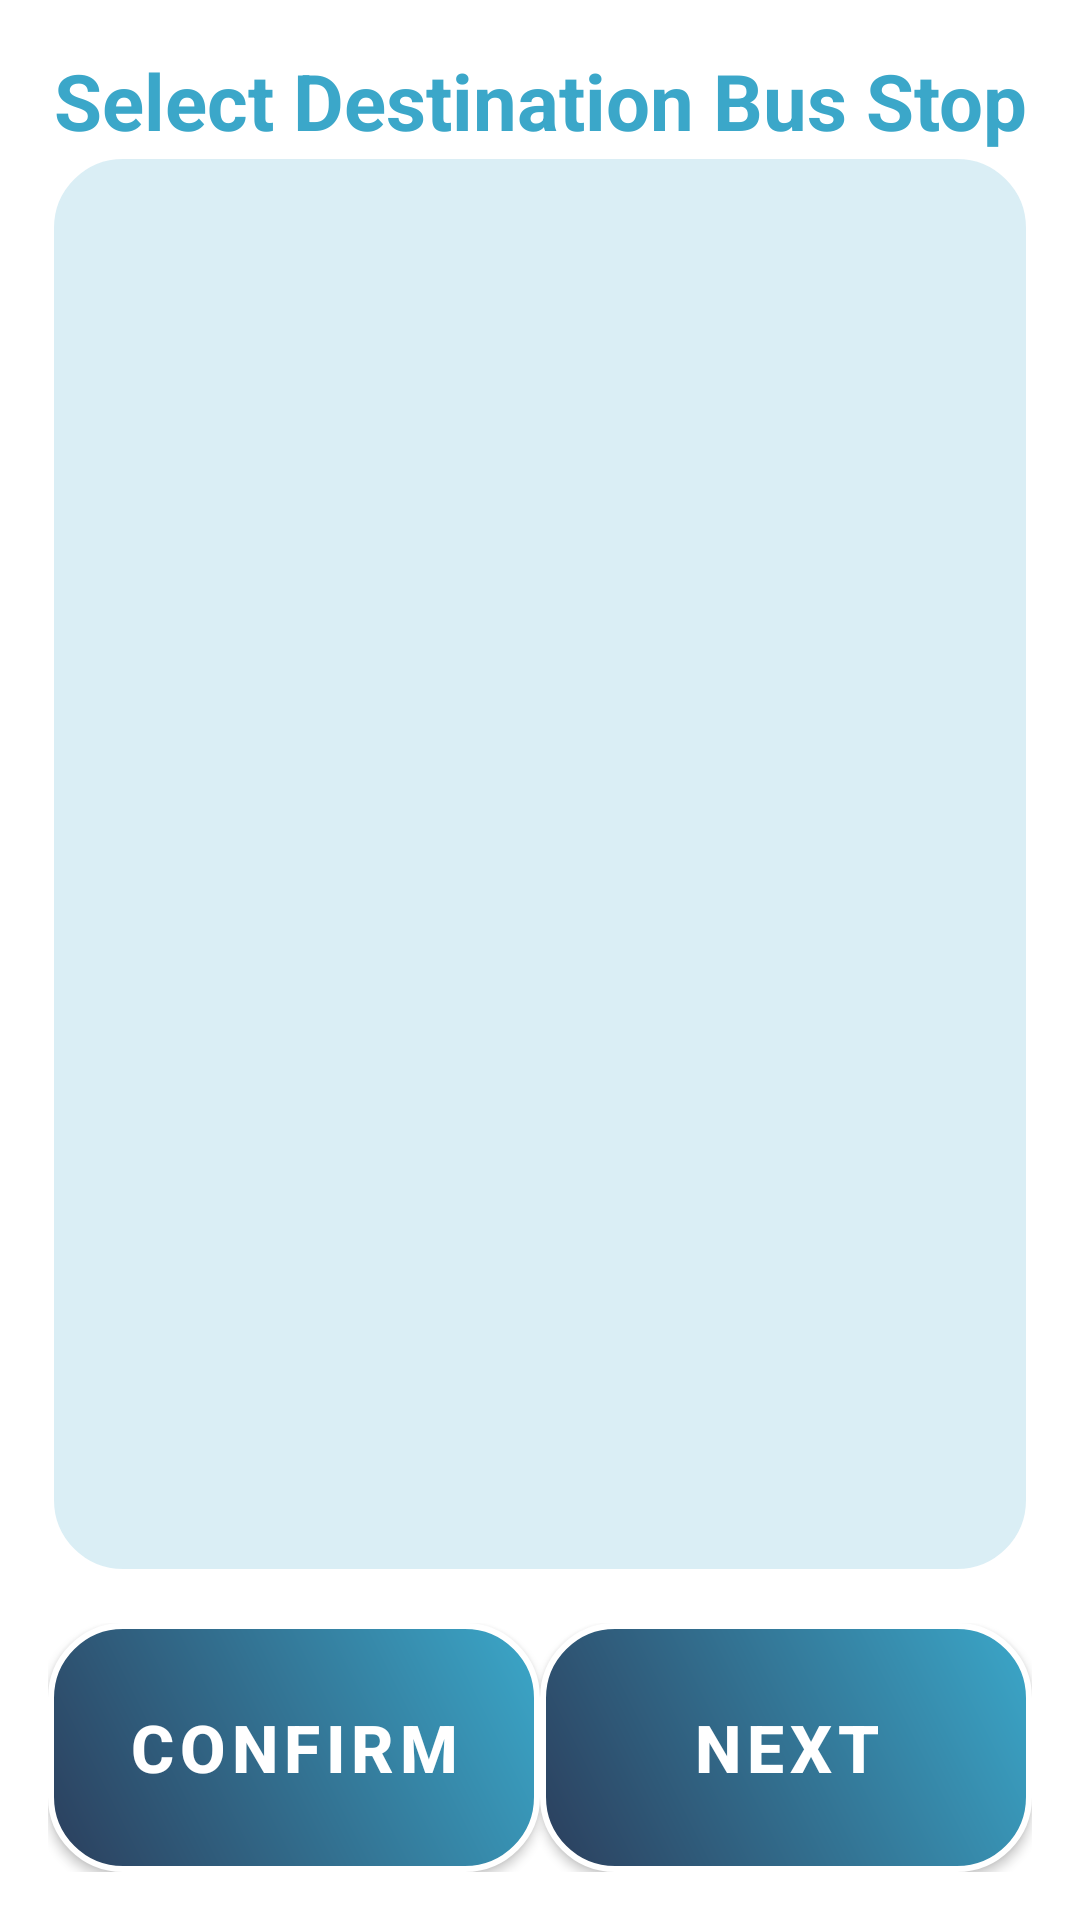

The Android layout XML behind this screen, and the referenced resources:
<!-- AndroidManifest.xml: application theme Theme.VISTA -->
<!-- res/layout/activity_edit_destination.xml -->
<LinearLayout
    xmlns:android="http://schemas.android.com/apk/res/android"
    xmlns:tools="http://schemas.android.com/tools"
    xmlns:app="http://schemas.android.com/apk/res-auto"
    android:id="@+id/main"
    android:layout_width="match_parent"
    android:layout_height="match_parent"
    android:orientation="vertical"
    android:padding="16sp"
    tools:context=".FindBusEditMenuFunction.EditDestinationActivity"
    android:background="@color/white">

    <TextView
        android:layout_width="match_parent"
        android:layout_height="wrap_content"
        android:gravity="center"
        android:text="@string/EditDestinationActivity_SelectDestinationBusStop"
        android:textColor="#3BA7C9
"
        android:textSize="26sp"
        android:textStyle="bold" />

    
    <ListView
        android:id="@+id/lvShowAllStop"
        android:layout_width="match_parent"
        android:layout_height="0dp"
        android:layout_weight="1"
        android:background="@drawable/list_item_border"
        android:divider="@drawable/custom_divider"
        android:text="#3BA7C9"
        />

    <LinearLayout
        android:orientation="horizontal"
        android:layout_width="match_parent"
        android:layout_height="wrap_content"
        android:gravity="bottom"
        android:layout_marginTop="16dp"
        android:weightSum="2">

        

        
        <com.google.android.material.button.MaterialButton
            android:id="@+id/btnEditDestinationActivityConfirm"
            style="@style/SemiTransparentRoundedButton"
            android:layout_width="0dp"
            android:layout_height="83dp"
            android:layout_weight="1"
            android:text="@string/btn_Confirm"
            android:textSize="22sp"
            android:textStyle="bold"
            android:background="@drawable/btn_photo_gradient"
            app:backgroundTint="@null"
            app:backgroundTintMode="src_over"
            app:cornerRadius="0dp"
            app:strokeColor="@null"
            app:strokeWidth="0dp"/>

        <com.google.android.material.button.MaterialButton
            android:id="@+id/btnEditDestinationActivityNext"
            style="@style/SemiTransparentRoundedButton"
            android:layout_width="0dp"
            android:layout_height="83dp"
            android:layout_weight="1"
            android:text="@string/btn_next"
            android:textSize="22sp"
            android:textStyle="bold"
            android:background="@drawable/btn_photo_gradient"
            app:backgroundTint="@null"
            app:backgroundTintMode="src_over"
            app:cornerRadius="0dp"
            app:strokeColor="@null"
            app:strokeWidth="0dp"/>
    </LinearLayout>
</LinearLayout>
<!-- resources referenced by this layout -->
<resources>
  <color name="white">#FFFFFF</color>
  <!-- drawable btn_photo_gradient (drawable) -->
  <?xml version="1.0" encoding="utf-8"?>
  <shape xmlns:android="http://schemas.android.com/apk/res/android"
      android:shape="rectangle">
  
      
      <gradient
          android:startColor="#2B3E5C"
          android:endColor="#3BA7C9"
          android:angle="45"
      />
  
      
      <corners android:radius="24dp" />
  
      
      <stroke
          android:width="2dp"
          android:color="#FFFFFF" />
  
  </shape>
  <!-- drawable custom_divider (drawable) -->
  <?xml version="1.0" encoding="utf-8"?>
  <shape xmlns:android="http://schemas.android.com/apk/res/android" android:shape="rectangle">
      <size android:height="1dp" /> 
      <solid android:color="#FFFFFF" /> 
  </shape>
  <!-- drawable list_item_border (drawable) -->
  <?xml version="1.0" encoding="utf-8"?>
  <shape xmlns:android="http://schemas.android.com/apk/res/android" android:shape="rectangle">
  
      
      <stroke
          android:width="2dp"
          android:color="#FFFFFF" />
  
      <corners android:radius="24dp" />
  
      <padding
          android:left="8dp"
          android:top="8dp"
          android:right="8dp"
          android:bottom="8dp" />
  
      <solid android:color="#303BA7C9" />
  
  </shape>
  <string name="EditDestinationActivity_SelectDestinationBusStop">Select Destination Bus Stop</string>
  <string name="btn_Confirm">Confirm</string>
  <string name="btn_next">Next</string>
  <style name="SemiTransparentRoundedButton" parent="Widget.MaterialComponents.Button">
          <item name="android:textColor">#FFFFFF</item>
          <item name="background">@drawable/button_selector</item> 
          <item name="cornerRadius">24dp</item>
          <item name="strokeColor">#FFFFFF</item>
          <item name="strokeWidth">2dp</item>
          <item name="backgroundTint">#20FFFFFF</item> 
      </style>
  <style name="Theme.VISTA" parent="Theme.MaterialComponents.DayNight.NoActionBar">
          <item name="colorPrimary">@color/semi_transparent_white</item>
          <item name="colorPrimaryVariant">@color/semi_transparent_white</item>
          <item name="colorOnPrimary">@color/white</item>
          <item name="android:statusBarColor">#D3D3D3</item>
      </style>
  <!-- drawable button_selector (drawable) -->
  <?xml version="1.0" encoding="utf-8"?>
  <selector xmlns:android="http://schemas.android.com/apk/res/android">
      
      <item android:state_pressed="true">
          <shape android:shape="rectangle">
              <solid android:color="#20FFFFFF" /> 
              <stroke android:width="2dp" android:color="#FFFFFF" />
              <corners android:radius="24dp" />
          </shape>
      </item>
  
      
      <item android:state_selected="true">
          <shape android:shape="rectangle">
              <solid android:color="#FFFF00" /> 
              <stroke android:width="2dp" android:color="#FFFFFF" />
              <corners android:radius="24dp" />
          </shape>
      </item>
  
      
      <item>
          <shape android:shape="rectangle">
              <solid android:color="#20FFFFFF" /> 
              <stroke android:width="2dp" android:color="#FFFFFF" />
              <corners android:radius="24dp" />
          </shape>
      </item>
  </selector>
  <color name="semi_transparent_white">#80FFFFFF</color>
</resources>
